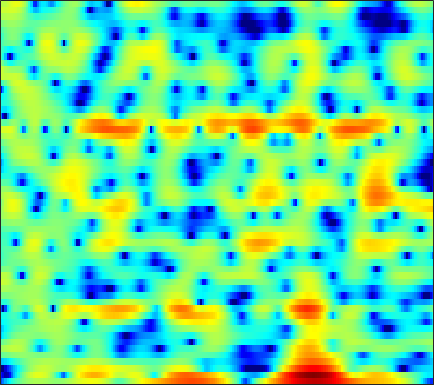

The file beside this chart, header and first rows:
-12.446, -10.324, -8.1254, -6.3601, -5.2532, -3.9682, -2.8863, -2.1554, -1.2934, -0.58178, 0.032977, 0.42038, 0.86374, 1.2105, 1.4163, 1.6161, 1.7179, 1.7437, 1.706, 1.6033, 1.4552, 1.3185, 1.1159, 0.91486
-14.83, -16.58, -18.97, -18.22, -15.27, -11.27, -8.001, -5.984, -3.742, -1.897, -0.3795, 0.5825, 1.655, 2.515, 3.027, 3.538, 3.863, 3.985, 3.987, 3.803, 3.42, 2.998, 2.232, 1.191
-24.02, -20.86, -16.97, -13.94, -12.09, -9.956, -8.057, -6.742, -5.117, -3.64, -2.309, -1.417, -0.369, 0.5225, 1.088, 1.709, 2.175, 2.433, 2.659, 2.759, 2.739, 2.652, 2.45, 2.168
-7.467, -7.206, -6.678, -5.998, -5.428, -4.615, -3.796, -3.197, -2.437, -1.73, -1.08, -0.6349, -0.1005, 0.3635, 0.6663, 1.006, 1.275, 1.434, 1.597, 1.711, 1.772, 1.789, 1.775, 1.728
-1.221, -1.004, -0.7067, -0.4161, -0.2087, 0.04871, 0.2779, 0.4236, 0.5689, 0.6533, 0.6706, 0.6415, 0.5423, 0.3912, 0.2539, 0.05523, -0.1231, -0.2199, -0.2769, -0.2415, -0.1306, -0.01881, 0.1497, 0.292
1.156, 1.439, 1.788, 2.084, 2.264, 2.435, 2.516, 2.506, 2.385, 2.121, 1.678, 1.208, 0.3642, -0.782, -1.885, -3.762, -6.159, -8.175, -9.891, -8.683, -6.138, -4.413, -2.603, -1.301
-1.352, -0.7843, -0.08016, 0.5403, 0.9422, 1.376, 1.68, 1.816, 1.866, 1.756, 1.476, 1.142, 0.5182, -0.3199, -1.092, -2.281, -3.544, -4.362, -4.896, -4.524, -3.48, -2.549, -1.368, -0.3823
-6.86, -5.514, -4.033, -2.839, -2.095, -1.28, -0.6516, -0.2848, 0.0815, 0.3155, 0.4396, 0.4695, 0.4345, 0.3377, 0.2392, 0.09876, -0.01401, -0.05444, -0.02481, 0.1044, 0.3068, 0.494, 0.7653, 1.02
-7.989, -6.785, -5.414, -4.273, -3.559, -2.768, -2.137, -1.743, -1.314, -0.9629, -0.6729, -0.4784, -0.2351, -0.008291, 0.161, 0.3791, 0.5997, 0.7601, 0.9688, 1.167, 1.353, 1.477, 1.617, 1.716
-5.693, -5.167, -4.503, -3.884, -3.495, -3.075, -2.789, -2.649, -2.546, -2.491, -2.403, -2.257, -1.918, -1.4, -0.935, -0.2837, 0.3314, 0.7339, 1.165, 1.482, 1.704, 1.822, 1.93, 2.002
-4.494, -4.388, -4.008, -3.391, -2.936, -2.494, -2.372, -2.577, -3.425, -5.006, -7.419, -9.258, -8.787, -5.516, -3.196, -0.8621, 0.7314, 1.534, 2.153, 2.339, 2.166, 1.856, 1.321, 0.8784
-12.57, -22.99, -12.71, -6.441, -3.869, -1.746, -0.6218, -0.3136, -0.4865, -1.212, -2.223, -2.767, -2.462, -0.967, 0.3671, 1.905, 2.952, 3.383, 3.517, 3.081, 1.949, 0.4989, -2.595, -8.61
-3.601, -3.808, -3.541, -2.768, -2.064, -1.163, -0.446, -0.05195, 0.3249, 0.5564, 0.7368, 0.8718, 1.106, 1.397, 1.614, 1.862, 1.994, 1.971, 1.746, 1.274, 0.5634, -0.08248, -1.018, -1.806
-0.2099, -0.2281, -0.1833, -0.06338, 0.05666, 0.244, 0.431, 0.5631, 0.7441, 0.8968, 1.038, 1.137, 1.264, 1.361, 1.408, 1.409, 1.335, 1.209, 0.923, 0.5161, 0.02644, -0.3862, -0.9759, -1.545
1.599, 1.567, 1.494, 1.382, 1.279, 1.119, 0.9509, 0.844, 0.7352, 0.7043, 0.756, 0.8503, 1.026, 1.218, 1.341, 1.439, 1.421, 1.323, 1.046, 0.5879, -0.06495, -0.6853, -1.679, -2.835
2.891, 2.845, 2.648, 2.281, 1.893, 1.21, 0.3802, -0.3096, -1.188, -1.733, -1.687, -1.261, -0.3933, 0.5494, 1.183, 1.838, 2.229, 2.34, 2.248, 1.849, 1.102, 0.3023, -1.143, -3.168
2.273, 2.374, 2.269, 1.857, 1.299, 0.1599, -1.616, -3.56, -7.623, -16.8, -16.52, -8.862, -3.978, -1.094, 0.3799, 1.753, 2.622, 2.994, 3.172, 3.023, 2.577, 2.046, 1.07, -0.1701
-0.761, -0.3166, -0.003779, 0.005869, -0.1735, -0.6608, -1.403, -2.066, -2.978, -3.555, -3.398, -2.786, -1.617, -0.4043, 0.4056, 1.259, 1.863, 2.154, 2.327, 2.285, 2.073, 1.803, 1.333, 0.7973
-2.662, -2.064, -1.465, -1.068, -0.882, -0.7423, -0.6787, -0.6574, -0.5938, -0.4448, -0.1984, 0.05971, 0.4633, 0.8693, 1.144, 1.432, 1.589, 1.614, 1.534, 1.334, 1.028, 0.7671, 0.4198, 0.08002
-2.901, -2.357, -1.762, -1.313, -1.048, -0.7523, -0.4607, -0.2323, 0.1413, 0.5677, 1.018, 1.342, 1.733, 2.036, 2.167, 2.211, 2.054, 1.798, 1.283, 0.5844, -0.2454, -0.8636, -1.559, -1.973
-2.564, -2.049, -1.678, -1.623, -1.72, -1.912, -1.958, -1.705, -0.9738, 0.0729, 1.202, 1.975, 2.82, 3.396, 3.646, 3.684, 3.392, 2.918, 1.885, 0.3156, -1.966, -4.343, -8.488, -10.83
-2.741, -2.356, -2.455, -3.29, -4.545, -7.503, -13.1, -16.17, -8.936, -3.963, -0.8084, 0.8563, 2.43, 3.461, 3.934, 4.192, 4.066, 3.727, 2.9, 1.658, -0.0537, -1.595, -3.58, -4.482
-3.044, -2.807, -2.829, -3.274, -3.856, -4.871, -5.689, -5.671, -4.603, -2.91, -1.214, -0.1348, 1.014, 1.831, 2.237, 2.568, 2.63, 2.541, 2.271, 1.84, 1.344, 0.9775, 0.5437, 0.3114
-2.054, -1.782, -1.541, -1.441, -1.43, -1.423, -1.375, -1.26, -1.002, -0.6326, -0.2258, 0.07006, 0.4054, 0.6579, 0.7919, 0.8978, 0.9529, 0.9501, 0.9258, 0.8687, 0.8044, 0.749, 0.6846, 0.6351
-0.4522, -0.1231, 0.226, 0.4973, 0.6387, 0.7617, 0.8107, 0.7893, 0.7047, 0.5759, 0.3623, 0.163, -0.1555, -0.487, -0.7193, -0.9887, -1.112, -1.105, -0.9985, -0.7674, -0.5002, -0.3065, -0.04669, 0.1197
0.8531, 1.329, 1.886, 2.325, 2.557, 2.7, 2.674, 2.517, 2.143, 1.545, 0.7251, -0.04018, -1.244, -2.617, -3.676, -4.876, -5.495, -5.384, -4.634, -3.579, -2.529, -1.823, -1.067, -0.5431
0.5349, 1.637, 2.823, 3.641, 4.036, 4.287, 4.221, 3.992, 3.403, 2.472, 1.171, -0.09964, -2.278, -5.309, -8.393, -14.9, -29.43, -17.27, -10.72, -7.194, -4.796, -3.397, -2.032, -1.098
-0.247, 1.373, 2.884, 3.835, 4.247, 4.479, 4.362, 4.065, 3.402, 2.446, 1.151, -0.05726, -1.995, -4.34, -6.324, -8.871, -10.92, -11.62, -11.29, -9.573, -7.047, -5.17, -3.076, -1.57
1.315, 1.887, 2.495, 2.845, 2.935, 2.825, 2.486, 2.064, 1.366, 0.5015, -0.4888, -1.33, -2.621, -4.118, -5.489, -7.67, -10.79, -14.31, -23.64, -16.75, -9.668, -6.42, -3.364, -1.233
0.7385, 0.8354, 0.8136, 0.6104, 0.3069, -0.3212, -1.194, -1.96, -3.039, -3.99, -4.592, -4.811, -4.905, -4.99, -5.148, -5.474, -5.877, -6.099, -5.957, -5.162, -3.747, -2.537, -0.941, 0.4615
-1.615, -1.561, -1.662, -2.032, -2.546, -3.621, -5.302, -7.081, -10.51, -15.1, -15.74, -12.47, -8.92, -6.61, -5.37, -4.204, -3.304, -2.748, -2.024, -1.276, -0.4579, 0.1686, 1.039, 1.852
-4.467, -4.073, -3.708, -3.642, -3.818, -4.402, -5.468, -6.583, -8.394, -10.04, -10.06, -8.859, -6.773, -4.872, -3.731, -2.495, -1.543, -0.9512, -0.3025, 0.2734, 0.78, 1.15, 1.622, 2.113
-7.3, -6.109, -4.811, -3.873, -3.381, -2.986, -2.833, -2.834, -2.854, -2.8, -2.56, -2.242, -1.665, -1.033, -0.5907, -0.05246, 0.3534, 0.5893, 0.7854, 0.888, 0.9086, 0.9174, 0.9121, 1.015
-9.117, -6.86, -4.626, -2.966, -2.01, -1.029, -0.2977, 0.1147, 0.5453, 0.904, 1.198, 1.404, 1.639, 1.811, 1.901, 1.922, 1.813, 1.631, 1.237, 0.6496, -0.12, -0.8191, -1.807, -2.67
-6.246, -4.687, -2.908, -1.433, -0.5217, 0.4638, 1.232, 1.7, 2.17, 2.515, 2.754, 2.868, 2.928, 2.891, 2.788, 2.515, 2.089, 1.625, 0.8034, -0.3423, -1.92, -3.525, -6.526, -11.64
-3.093, -2.248, -1.177, -0.2183, 0.3994, 1.09, 1.63, 1.939, 2.253, 2.448, 2.562, 2.584, 2.545, 2.413, 2.227, 1.881, 1.377, 0.8943, 0.08073, -0.939, -2.206, -3.305, -4.908, -6.465
-1.154, -0.4934, 0.2891, 0.8968, 1.248, 1.581, 1.754, 1.789, 1.777, 1.718, 1.641, 1.599, 1.546, 1.444, 1.317, 1.053, 0.6237, 0.2177, -0.4475, -1.169, -1.875, -2.364, -2.894, -3.252
1.046, 1.635, 2.196, 2.516, 2.611, 2.511, 2.149, 1.724, 0.9594, 0.1886, -0.3266, -0.3709, -0.05914, 0.4102, 0.6855, 0.7215, 0.3835, -0.1502, -1.122, -2.198, -2.977, -3.16, -2.966, -2.457
3.224, 3.462, 3.656, 3.779, 3.749, 3.444, 2.674, 1.662, -0.6081, -4.676, -11.49, -10.09, -3.775, -0.3959, 0.9564, 1.71, 1.437, 0.5235, -1.811, -6.26, -15.19, -12.71, -5.48, -2.097
-0.7858, -1.391, -1.54, -0.8537, -0.15, 0.5983, 0.8526, 0.6377, -0.1329, -1.289, -2.147, -1.885, -0.55, 0.9601, 1.779, 2.365, 2.267, 1.763, 0.6288, -0.8241, -1.848, -1.863, -1.015, 0.08909
-9.901, -16.86, -20.61, -9.778, -6.284, -3.473, -1.763, -0.9334, -0.2172, 0.2663, 0.6603, 0.9558, 1.41, 1.834, 2.096, 2.283, 2.261, 2.128, 1.826, 1.47, 1.162, 1.003, 0.8739, 0.809
-5.84, -6.484, -6.529, -5.607, -4.575, -3.124, -1.835, -1.008, -0.1283, 0.5649, 1.131, 1.471, 1.827, 2.08, 2.199, 2.254, 2.217, 2.131, 1.932, 1.676, 1.371, 1.13, 0.801, 0.4225
-3.868, -3.916, -3.65, -3.088, -2.521, -1.68, -0.8171, -0.2148, 0.5078, 1.104, 1.575, 1.853, 2.112, 2.265, 2.304, 2.277, 2.153, 1.994, 1.713, 1.357, 0.9379, 0.5865, 0.08135, -0.4605
-5.255, -4.853, -3.862, -2.671, -1.79, -0.7153, 0.2059, 0.7912, 1.45, 1.951, 2.293, 2.462, 2.587, 2.598, 2.543, 2.388, 2.128, 1.867, 1.441, 0.9069, 0.2773, -0.2532, -1.027, -1.798
-15.38, -9.605, -5.154, -2.418, -0.9615, 0.4936, 1.533, 2.112, 2.646, 2.967, 3.104, 3.103, 2.994, 2.784, 2.584, 2.262, 1.892, 1.577, 1.051, 0.3628, -0.5449, -1.396, -2.756, -4.3
-3.083, -2.345, -0.8841, 0.528, 1.41, 2.317, 2.953, 3.255, 3.426, 3.359, 3.079, 2.737, 2.136, 1.468, 0.9898, 0.4864, 0.1948, 0.06619, -0.1379, -0.5285, -1.311, -2.276, -4.261, -7.573
2.762, 2.575, 2.518, 2.62, 2.74, 2.884, 2.949, 2.901, 2.682, 2.197, 1.365, 0.4736, -1.157, -3.299, -5.1, -6.655, -5.963, -4.622, -2.952, -1.896, -1.488, -1.573, -2.173, -3.18
3.078, 2.491, 1.83, 1.322, 1.065, 0.888, 0.8071, 0.7508, 0.5757, 0.1608, -0.6298, -1.563, -3.377, -6.181, -9.241, -13.17, -10.19, -6.935, -3.878, -1.909, -0.6787, -0.1031, 0.3298, 0.5285
0.425, -0.8064, -2.497, -4.009, -4.652, -4.548, -3.74, -3.034, -2.323, -1.925, -1.865, -2.032, -2.424, -2.923, -3.211, -3.22, -2.703, -2.038, -0.9685, 0.07407, 0.9373, 1.459, 1.967, 2.299
-2.374, -4.208, -7.839, -14.6, -33.37, -14.6, -8.648, -6.297, -4.397, -3.345, -2.754, -2.496, -2.271, -2.012, -1.698, -1.144, -0.4391, 0.1627, 0.9881, 1.744, 2.371, 2.719, 3.029, 3.145
-2.446, -3.086, -4.159, -5.175, -5.568, -5.29, -4.433, -3.807, -3.247, -3.123, -3.405, -3.744, -4.098, -3.846, -3.163, -1.803, -0.2818, 0.7938, 2.009, 2.958, 3.622, 3.916, 4.034, 3.823
-2.679, -1.91, -1.247, -0.8718, -0.7029, -0.5961, -0.6371, -0.8214, -1.392, -2.503, -4.496, -6.952, -12.88, -18.64, -10.69, -4.811, -1.344, 0.4696, 2.235, 3.442, 4.193, 4.496, 4.537, 4.154
-3.5, -2.259, -1.091, -0.3589, -0.02756, 0.1656, 0.08172, -0.1587, -0.7557, -1.691, -2.954, -4.06, -5.359, -5.596, -4.805, -3.045, -1.222, -0.04038, 1.24, 2.178, 2.795, 3.058, 3.148, 2.936
-2.182, -1.466, -0.7081, -0.1595, 0.1049, 0.2782, 0.2552, 0.1158, -0.2008, -0.6428, -1.132, -1.47, -1.796, -1.882, -1.771, -1.394, -0.8595, -0.4204, 0.1448, 0.6419, 1.03, 1.231, 1.385, 1.402
-0.2248, 0.1306, 0.5267, 0.821, 0.9626, 1.034, 0.9767, 0.8485, 0.5826, 0.2304, -0.1792, -0.4935, -0.8827, -1.196, -1.346, -1.429, -1.385, -1.273, -1.049, -0.7803, -0.5078, -0.3161, -0.0974, 0.07888
1.654, 1.808, 1.996, 2.123, 2.175, 2.163, 2.039, 1.865, 1.502, 0.998, 0.3525, -0.2118, -1.033, -1.855, -2.403, -2.961, -3.218, -3.209, -2.996, -2.675, -2.328, -2.072, -1.755, -1.444
2.9, 2.925, 3.01, 3.129, 3.21, 3.27, 3.21, 3.056, 2.659, 1.99, 0.9996, 0.009482, -1.683, -3.821, -5.645, -7.754, -8.253, -7.543, -6.246, -5.226, -4.614, -4.365, -4.141, -3.86
2.179, 2.088, 2.275, 2.764, 3.205, 3.75, 4.129, 4.24, 4.123, 3.624, 2.674, 1.597, -0.457, -3.541, -6.919, -13.66, -14.17, -10.17, -7.142, -5.969, -6.082, -6.863, -8.56, -9.905
